The GitHub repository Sabira687/Coins contains a labelled image folder "dataset" with 5 categories: 100 tenge, 10 tenge, 20 tenge, 50 tenge, 5 tenge. Examples follow, each with its label.

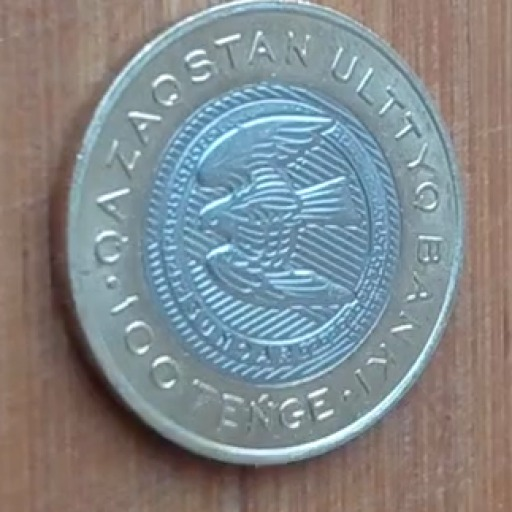
Label: 100 tenge

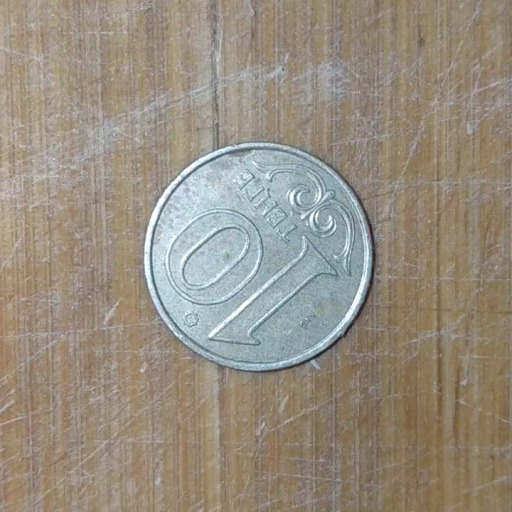
Label: 10 tenge

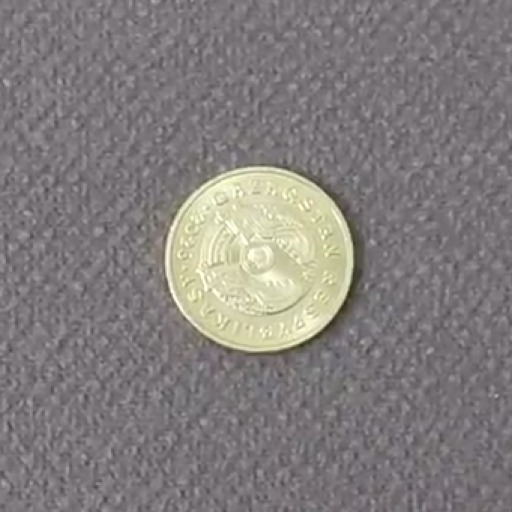
Label: 5 tenge

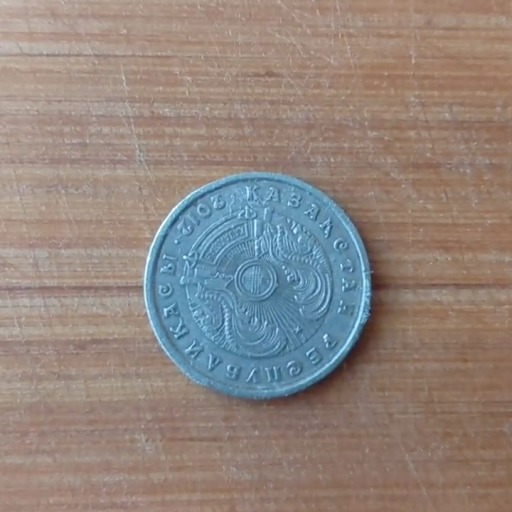
Label: 20 tenge

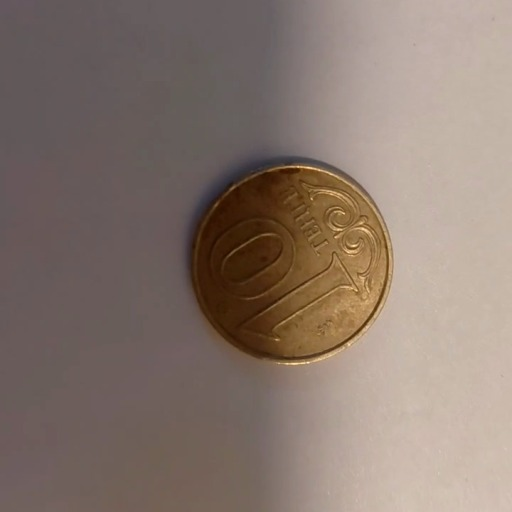
Label: 10 tenge

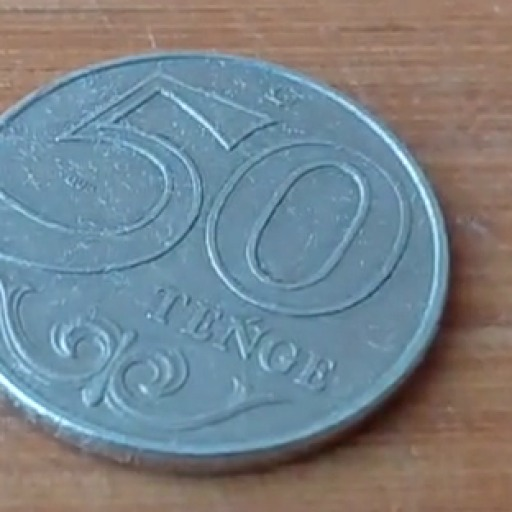
Label: 50 tenge
